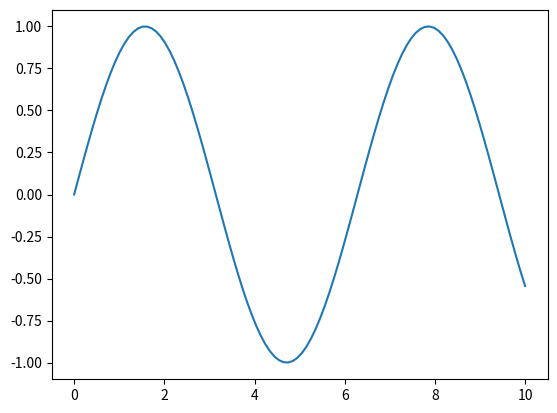
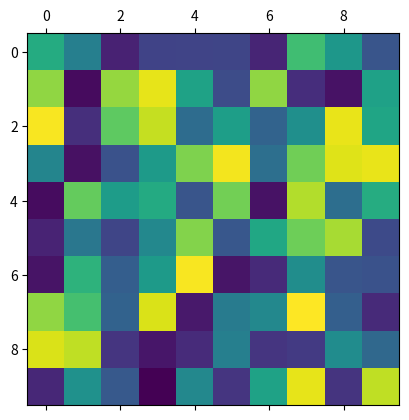

Here is the Python script that generated these plots, in order:
# -*- coding: utf-8 -*-
"""
Created on Thu Feb 09 18:24:46 2017

@author: Andreu Mora
"""

# This is a test.

import numpy as np
import matplotlib.pyplot as plt

x = np.linspace(0, 10, 100)
y = np.sin(x)

plt.plot(x, y)
plt.show()

x = np.random.random((10,10))
plt.matshow(x)
plt.show()
